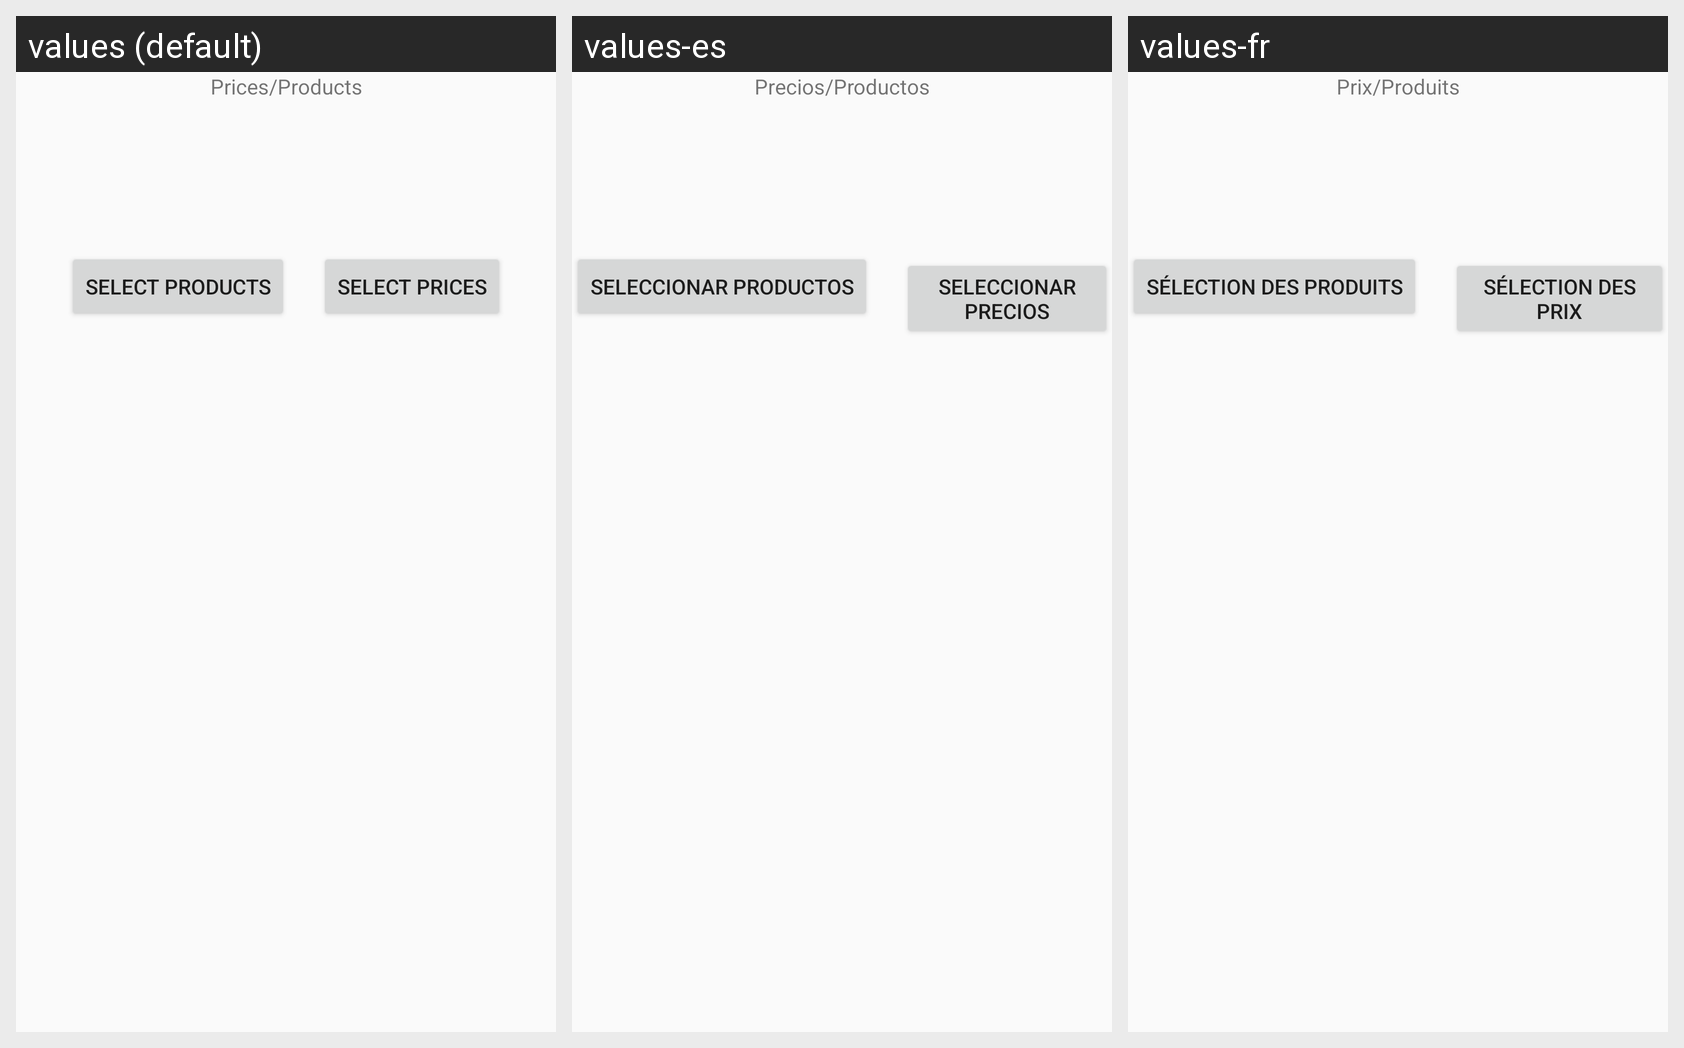

The same Android screen rendered under several of its app's locales, left to right. List the strings drawn on it with the default value and each locale's translation.
Android screen res/layout/adminprice_activity.xml rendered under 3 locales, left to right: values (default), values-es, values-fr. Device: Nexus 5 (rendered at 1080×1920; each locale shown at half size, 540×960, under a caption strip naming it); theme AppThemeLight.
Strings drawn on this screen, with the default value and each locale's value (text and hints the layout hard-codes, and strings that could not be matched under every locale, appear in the picture but are not listed):

prices_and_products
  values: Prices/Products
  values-es: Precios/Productos
  values-fr: Prix/Produits

select_products
  values: Select products
  values-es: Seleccionar productos
  values-fr: Sélection des produits

select_prices
  values: Select prices
  values-es: Seleccionar precios
  values-fr: Sélection des prix
